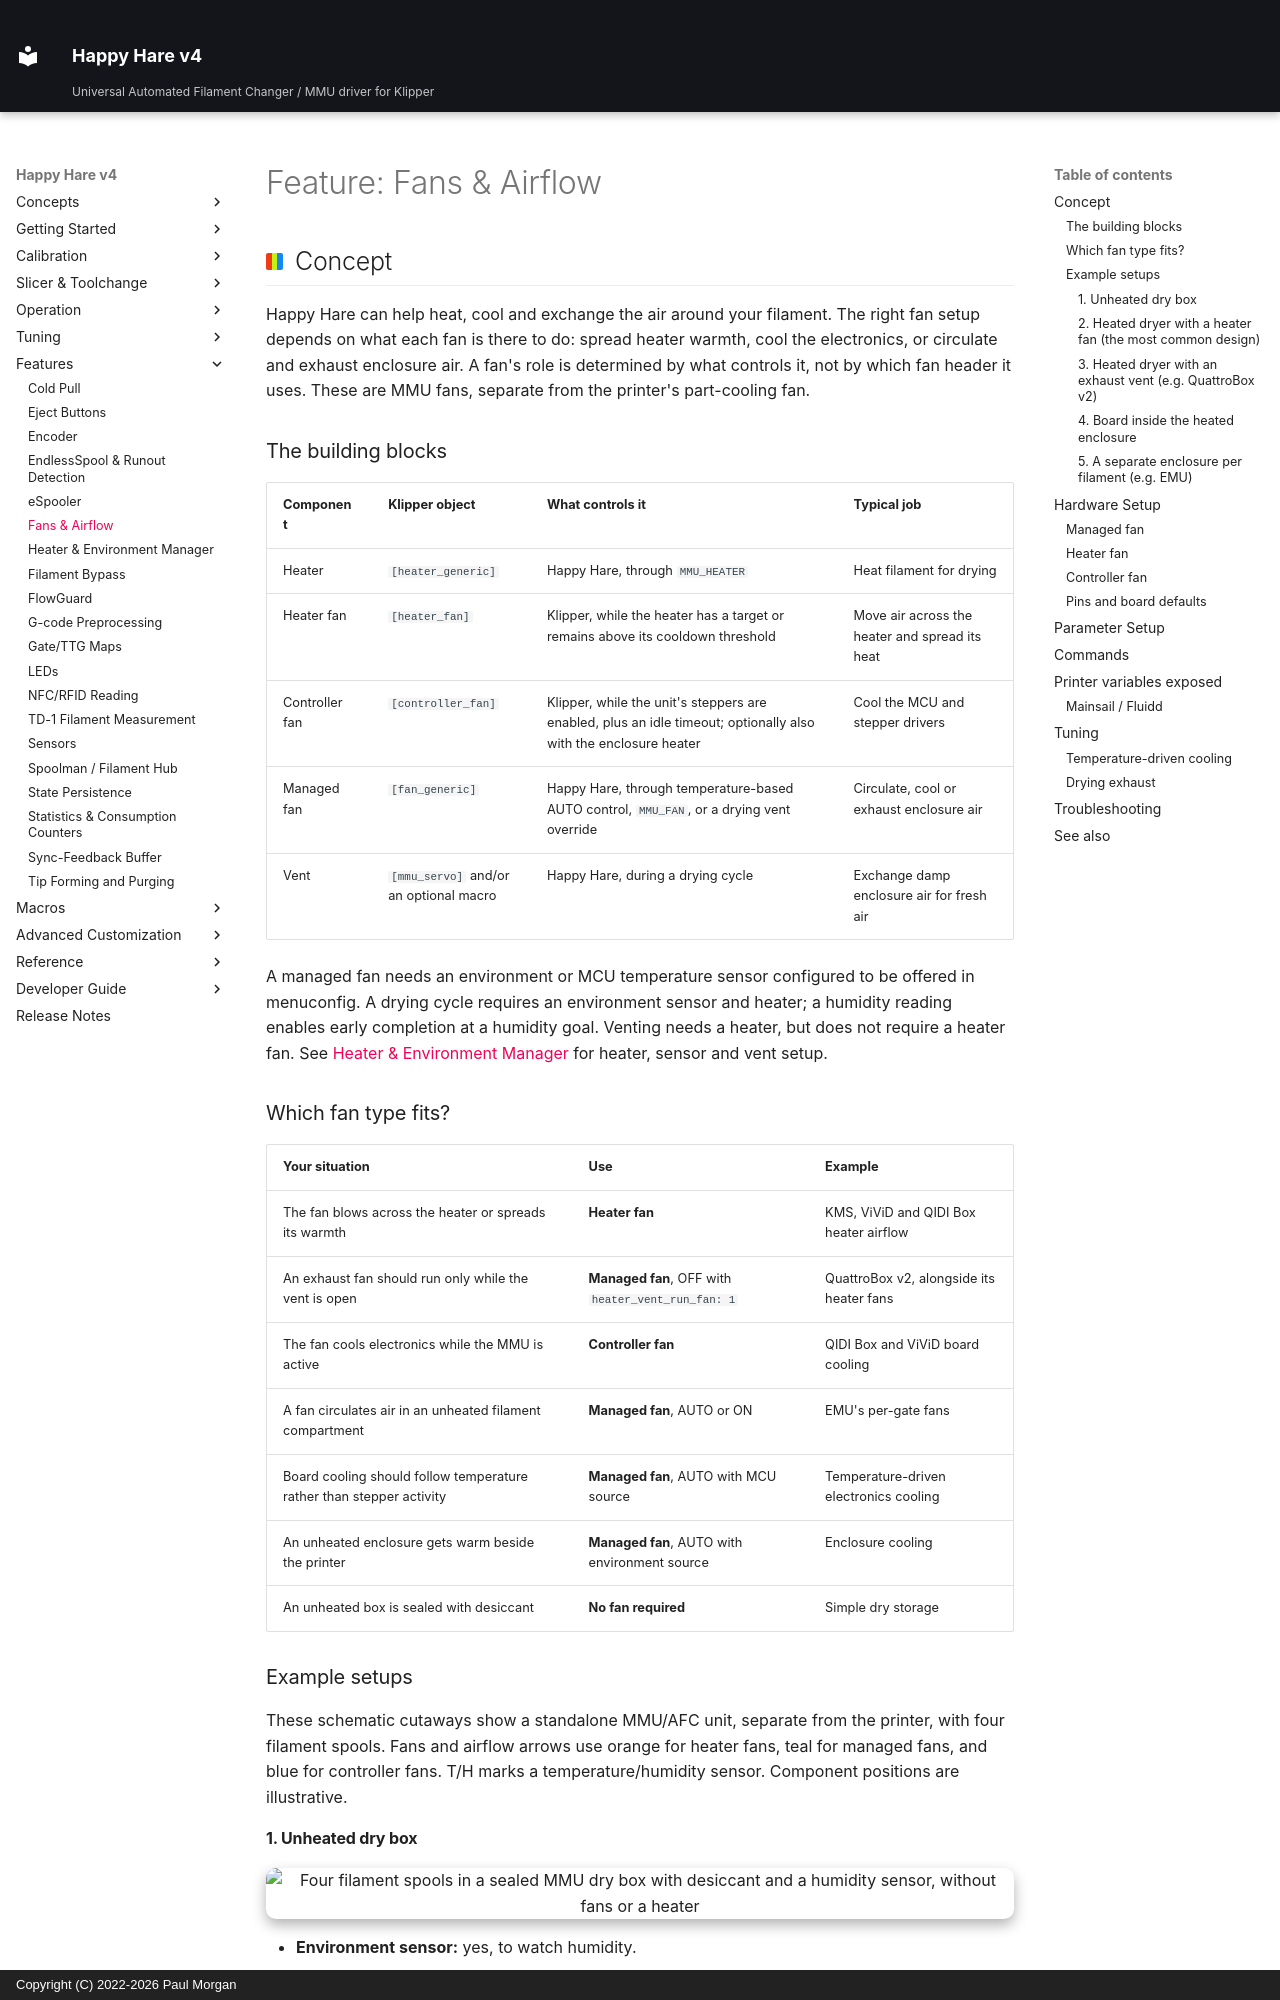

repository: moggieuk/Happy-Hare-Doc · page: Feature-Fan-Control/index.html · generator: mkdocs · copyright: Copyright (C) 2022-2026 Paul Morgan

# Feature: Fans & Airflow

## Concept

Happy Hare can help heat, cool and exchange the air around your filament.
The right fan setup depends on what each fan is there to do: spread heater
warmth, cool the electronics, or circulate and exhaust enclosure air.
A fan's role is determined by what controls it, not by which fan header it
uses. These are MMU fans, separate from the printer's part-cooling fan.

### The building blocks

| Component | Klipper object | What controls it | Typical job |
|---|---|---|---|
| Heater | `[heater_generic]` | Happy Hare, through `MMU_HEATER` | Heat filament for drying |
| Heater fan | `[heater_fan]` | Klipper, while the heater has a target or remains above its cooldown threshold | Move air across the heater and spread its heat |
| Controller fan | `[controller_fan]` | Klipper, while the unit's steppers are enabled, plus an idle timeout; optionally also with the enclosure heater | Cool the MCU and stepper drivers |
| Managed fan | `[fan_generic]` | Happy Hare, through temperature-based AUTO control, `MMU_FAN`, or a drying vent override | Circulate, cool or exhaust enclosure air |
| Vent | `[mmu_servo]` and/or an optional macro | Happy Hare, during a drying cycle | Exchange damp enclosure air for fresh air |

A managed fan needs an environment or MCU temperature sensor configured to
be offered in menuconfig. A drying cycle requires an environment sensor
and heater; a humidity reading enables early completion at a humidity goal.
Venting needs a heater, but does not require a heater fan.
See [Heater & Environment Manager](Feature-Environment-Manager.md) for
heater, sensor and vent setup.

### Which fan type fits?

| Your situation | Use | Example |
|---|---|---|
| The fan blows across the heater or spreads its warmth | **Heater fan** | KMS, ViViD and QIDI Box heater airflow |
| An exhaust fan should run only while the vent is open | **Managed fan**, OFF with `heater_vent_run_fan: 1` | QuattroBox v2, alongside its heater fans |
| The fan cools electronics while the MMU is active | **Controller fan** | QIDI Box and ViViD board cooling |
| A fan circulates air in an unheated filament compartment | **Managed fan**, AUTO or ON | EMU's per-gate fans |
| Board cooling should follow temperature rather than stepper activity | **Managed fan**, AUTO with MCU source | Temperature-driven electronics cooling |
| An unheated enclosure gets warm beside the printer | **Managed fan**, AUTO with environment source | Enclosure cooling |
| An unheated box is sealed with desiccant | **No fan required** | Simple dry storage |

### Example setups


These schematic cutaways show a standalone MMU/AFC unit, separate from the
printer, with four filament spools. Fans and airflow arrows use orange for
heater fans, teal for managed fans, and blue for controller fans. T/H marks a
temperature/humidity sensor. Component positions are illustrative.

#### 1. Unheated dry box

<p align="center">
  <img src="Feature-Fan-Control/setup-dry-box.svg" alt="Four filament spools in a sealed MMU dry box with desiccant and a humidity sensor, without fans or a heater" width="60%">
</p>

- **Environment sensor:** yes, to watch humidity.
- **Fans:** none needed. Add a **managed fan** (AUTO, source environment) only if the box can get too warm, for example next to a heated printer chamber.
- **Vent:** not available without a heater, and you wouldn't want one: opening a desiccant box only lets damp room air in.
